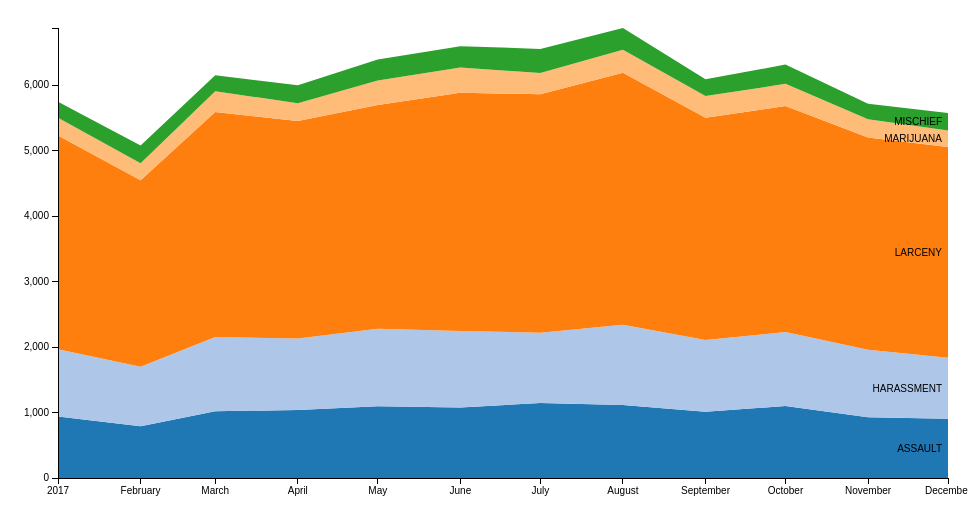
D3 v3 page, settled after 360 driven frames (6 s of simulated time); the page loaded 1 data file(s).



var margin = {top: 20, right: 20, bottom: 30, left: 50},
    width = 960 - margin.left - margin.right,
    height = 500 - margin.top - margin.bottom;

var parseDate = d3.time.format("%y-%b-%d").parse;
    //formatPercent = d3.format(".0%");

var x = d3.time.scale()
    .range([0, width]);

var y = d3.scale.linear()
    .range([height, 0]);

var color = d3.scale.category20();

var xAxis = d3.svg.axis()
    .scale(x)
    .orient("bottom");

var yAxis = d3.svg.axis()
    .scale(y)
    .orient("left")
    //.tickFormat(formatPercent);

var area = d3.svg.area()
    .x(function(d) { return x(d.date); })
    .y0(function(d) { return y(d.y0); })
    .y1(function(d) { return y(d.y0 + d.y); });

var stack = d3.layout.stack()
    .values(function(d) { return d.values; });

var svg = d3.select("body").append("svg")
    .attr("width", width + margin.left + margin.right)
    .attr("height", height + margin.top + margin.bottom)
  .append("g")
    .attr("transform", "translate(" + margin.left + "," + margin.top + ")");

d3.csv("incident_data_perMonth.csv", function(error, data) {
  color.domain(d3.keys(data[0]).filter(function(key) { return key !== "date"; }));
  data.forEach(function(d) {
  	d.date = parseDate(d.date);
  });

  var browsers = stack(color.domain().map(function(name) {
    return {
      name: name,
      values: data.map(function(d) {
        return {date: d.date, y: d[name] * 1};
      })
    };
  }));

  // Find the value of the day with highest total value
  var maxDateVal = d3.max(data, function(d){
    var vals = d3.keys(d).map(function(key){ return key !== "date" ? d[key] : 0 });
    return d3.sum(vals);
  });

  // Set domains for axes
  x.domain(d3.extent(data, function(d) { return d.date; }));
  y.domain([0, maxDateVal])

  var browser = svg.selectAll(".browser")
      .data(browsers)
    .enter().append("g")
      .attr("class", "browser");

  browser.append("path")
      .attr("class", "area")
      .attr("d", function(d) { return area(d.values); })
      .style("fill", function(d) { return color(d.name); });

  browser.append("text")
      .datum(function(d) { return {name: d.name, value: d.values[d.values.length - 1]}; })
      .attr("transform", function(d) { return "translate(" + x(d.value.date) + "," + y(d.value.y0 + d.value.y / 2) + ")"; })
      .attr("x", -6)
      .attr("dy", ".35em")
      .text(function(d) { return d.name; });

  svg.append("g")
      .attr("class", "x axis")
      .attr("transform", "translate(0," + height + ")")
      .call(xAxis);

  svg.append("g")
      .attr("class", "y axis")
      .call(yAxis);
});



### data: incident_data_perMonth.csv
date, ASSAULT, HARASSMENT, LARCENY, MARIJUANA, MISCHIEF
17-Jan-01, 939.0, 1026, 3268, 270.0, 243.0
17-Feb-01, 789.0, 912.0, 2845, 262.0, 269.0
17-Mar-01, 1020, 1134, 3436, 318.0, 243.0
17-Apr-01, 1039, 1092, 3320, 273.0, 274.0
17-May-01, 1096, 1183, 3418, 376.0, 319.0
17-Jun-01, 1077, 1169, 3638, 384.0, 328.0
17-Jul-01, 1147, 1073, 3642, 325.0, 367.0
17-Aug-01, 1115, 1227, 3847, 353.0, 331.0
17-Sep-01, 1010, 1096, 3396, 331.0, 256.0
17-Oct-01, 1101, 1128, 3452, 339.0, 294.0
17-Nov-01, 929.0, 1029, 3242, 278.0, 237.0
17-Dec-01, 905.0, 933.0, 3219, 249.0, 267.0